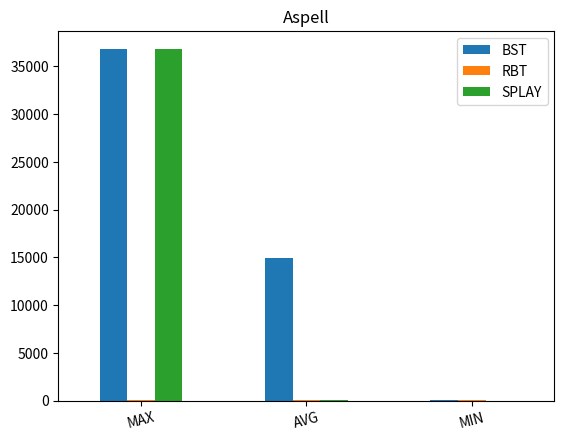

Here is the Python script that generated this plot:

# Example Python program to plot a complex bar chart 

import pandas as pd

import matplotlib.pyplot as plot
data = {"BST":[36847, 14971, 63.711],
        "RBT":[30, 24.433333333333334, 18],
        "SPLAY":[36847,63.711,2]
        };
index = ["MAX", "AVG", "MIN"];
# Dictionary loaded into a DataFrame       

dataFrame = pd.DataFrame(data=data, index=index);

 

# Draw a vertical bar chart

dataFrame.plot.bar(rot=15, title="Aspell");
plot.savefig("test.png");
plot.show(block=True);